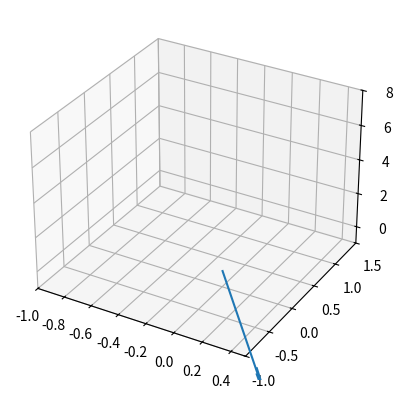

This figure's Python source:
import matplotlib.pyplot as plt
from mpl_toolkits.mplot3d import Axes3D
import numpy as np

soa = np.array([[0, 0, 0, 1, -2, 0]])

X, Y, Z, U, V, W = zip(*soa)
fig = plt.figure()
ax = fig.add_subplot(111, projection='3d')
ax.quiver(X, Y, Z, U, V, W)
ax.set_xlim([-1, 0.5])
ax.set_ylim([-1, 1.5])
ax.set_zlim([-1, 8])
plt.show()